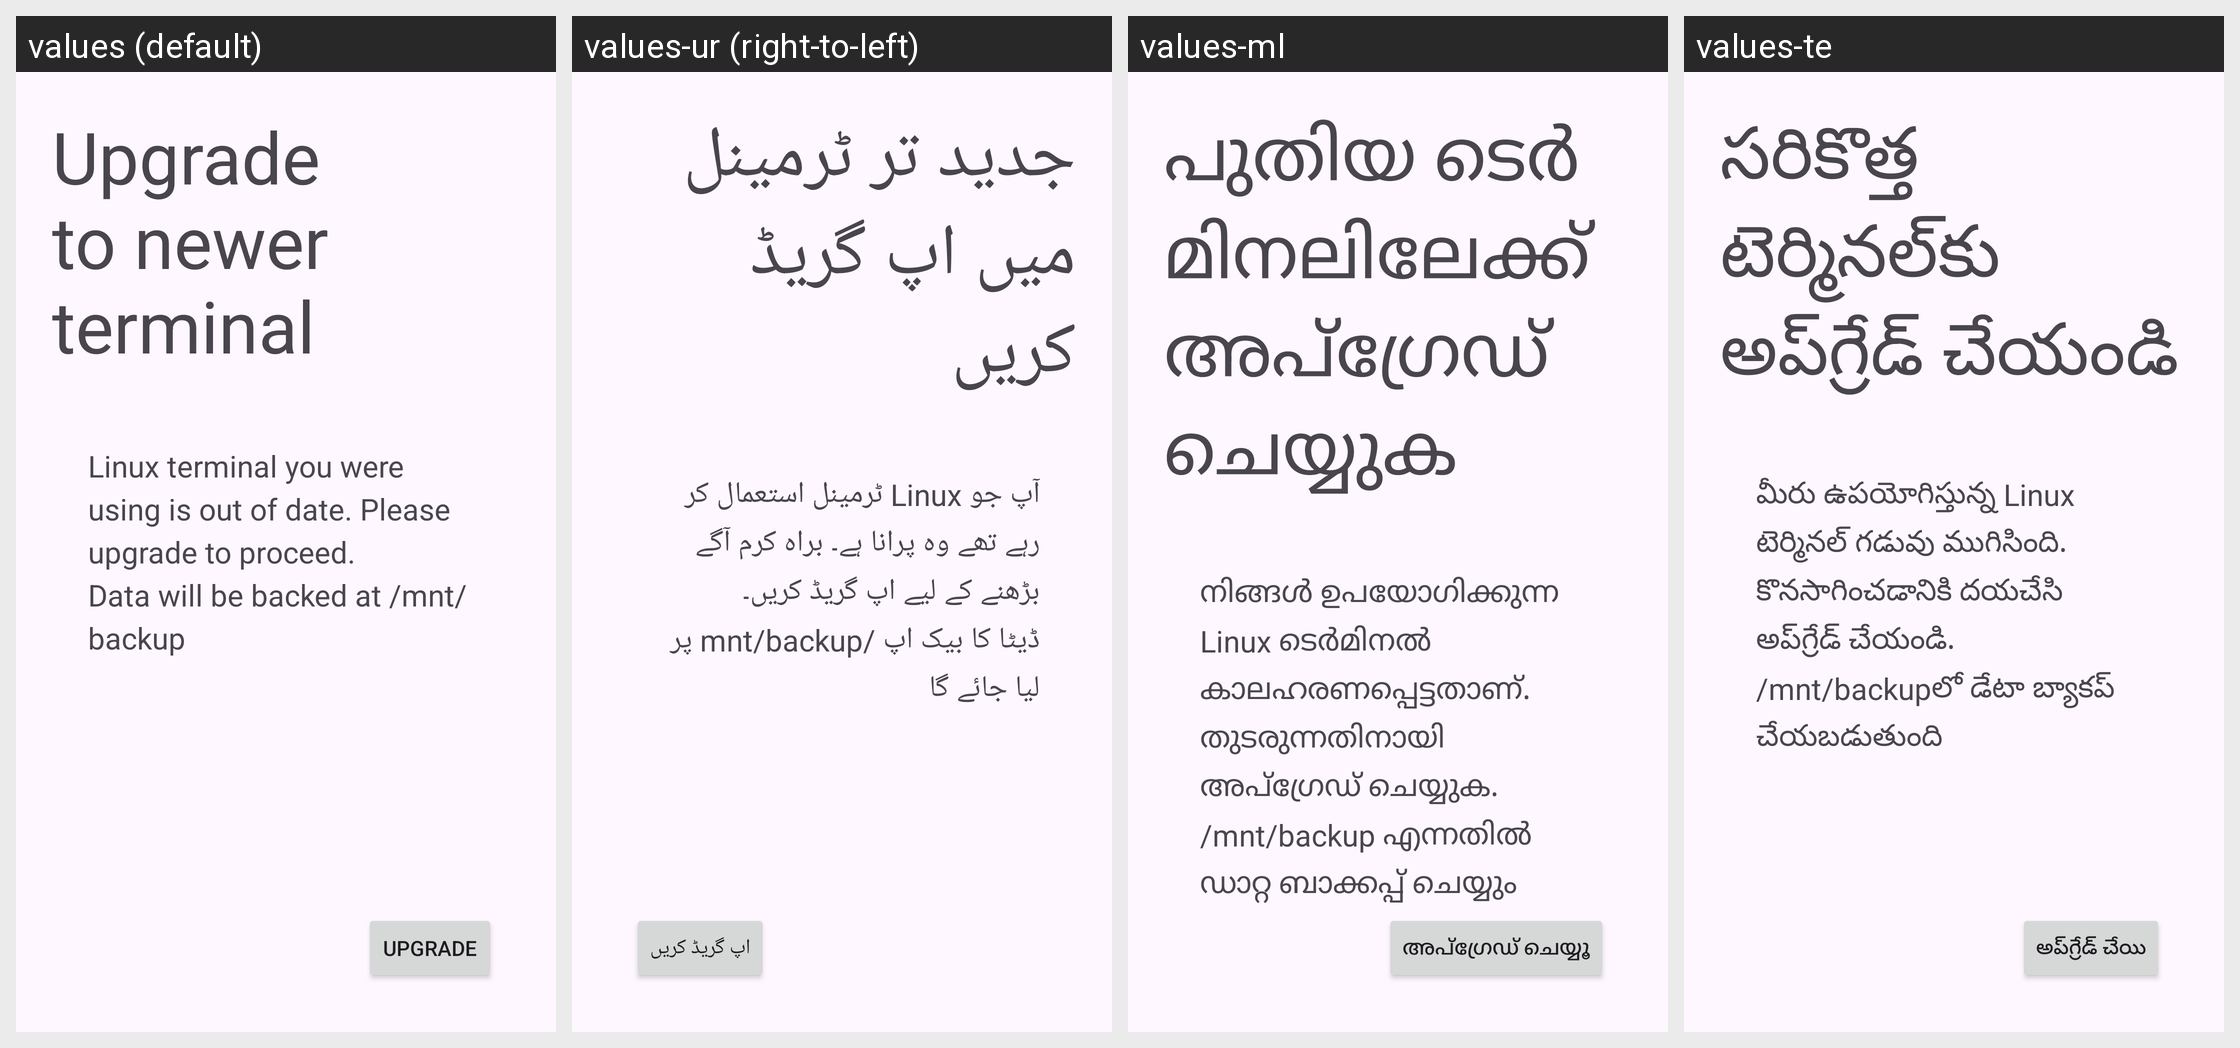

For this localized Android screen grid, give each drawn string resource with its value in every locale shown.
Android screen res/layout/activity_upgrade.xml rendered under 4 locales, left to right: values (default), values-ur (right-to-left), values-ml, values-te. Device: Nexus 5 (rendered at 1080×1920; each locale shown at half size, 540×960, under a caption strip naming it); theme VmTerminalAppTheme.
Other locales in the repository, not shown: values-af, values-am, values-ar, values-as, values-az, values-be, values-bg, values-bn, values-bs, values-ca, values-cs, values-da, values-de, values-el, values-en-rAU, values-en-rCA, values-en-rGB, values-en-rIN, values-es, values-es-rUS, values-et, values-eu, values-fa, values-fi, values-fr, values-fr-rCA, values-gl, values-gu, values-hi, values-hr, values-hu, values-hy, values-in, values-is, values-it, values-iw, values-ja, values-ka, values-kk, values-km, values-kn, values-ko, values-ky, values-lo, values-lt, values-lv, values-mk, values-mn, values-mr, values-ms, values-my, values-nb, values-ne, values-nl, values-or, values-pa, values-pl, values-pt, values-pt-rPT, values-ro, values-ru, values-si, values-sk, values-sl, values-sq, values-sr, values-sv, values-sw, values-ta, values-th, values-tl, values-tr, values-uk, values-uz, values-vi, values-zh-rCN, values-zh-rHK, values-zh-rTW, values-zu.
Strings drawn on this screen, with the default value and each locale's value (text and hints the layout hard-codes, and strings that could not be matched under every locale, appear in the picture but are not listed):

upgrade_title
  values: Upgrade to newer terminal
  values-ur: جدید تر ٹرمینل میں اپ گریڈ کریں
  values-ml: പുതിയ ടെർമിനലിലേക്ക് അപ്‌ഗ്രേഡ് ചെയ്യുക
  values-te: సరికొత్త టెర్మినల్‌కు అప్‌గ్రేడ్ చేయండి

upgrade_desc
  values: Linux terminal you were using is out of date. Please upgrade to proceed.
      Data will be backed at /mnt/backup
  values-ur: آپ جو Linux ٹرمینل استعمال کر رہے تھے وہ پرانا ہے۔ براہ کرم آگے بڑھنے کے لیے اپ گریڈ کریں۔
      ڈیٹا کا بیک اپ /mnt/backup پر لیا جائے گا
  values-ml: നിങ്ങൾ ഉപയോഗിക്കുന്ന Linux ടെർമിനൽ കാലഹരണപ്പെട്ടതാണ്. തുടരുന്നതിനായി അപ്‌ഗ്രേഡ് ചെയ്യുക.
      /mnt/backup എന്നതിൽ ഡാറ്റ ബാക്കപ്പ് ചെയ്യും
  values-te: మీరు ఉపయోగిస్తున్న Linux టెర్మినల్ గడువు ముగిసింది. కొనసాగించడానికి దయచేసి అప్‌గ్రేడ్ చేయండి.
      /mnt/backup‌లో డేటా బ్యాకప్ చేయబడుతుంది

upgrade_btn_upgrade
  values: Upgrade
  values-ur: اپ گریڈ کریں
  values-ml: അപ്ഗ്രേഡ് ചെയ്യൂ
  values-te: అప్‌గ్రేడ్ చేయి
